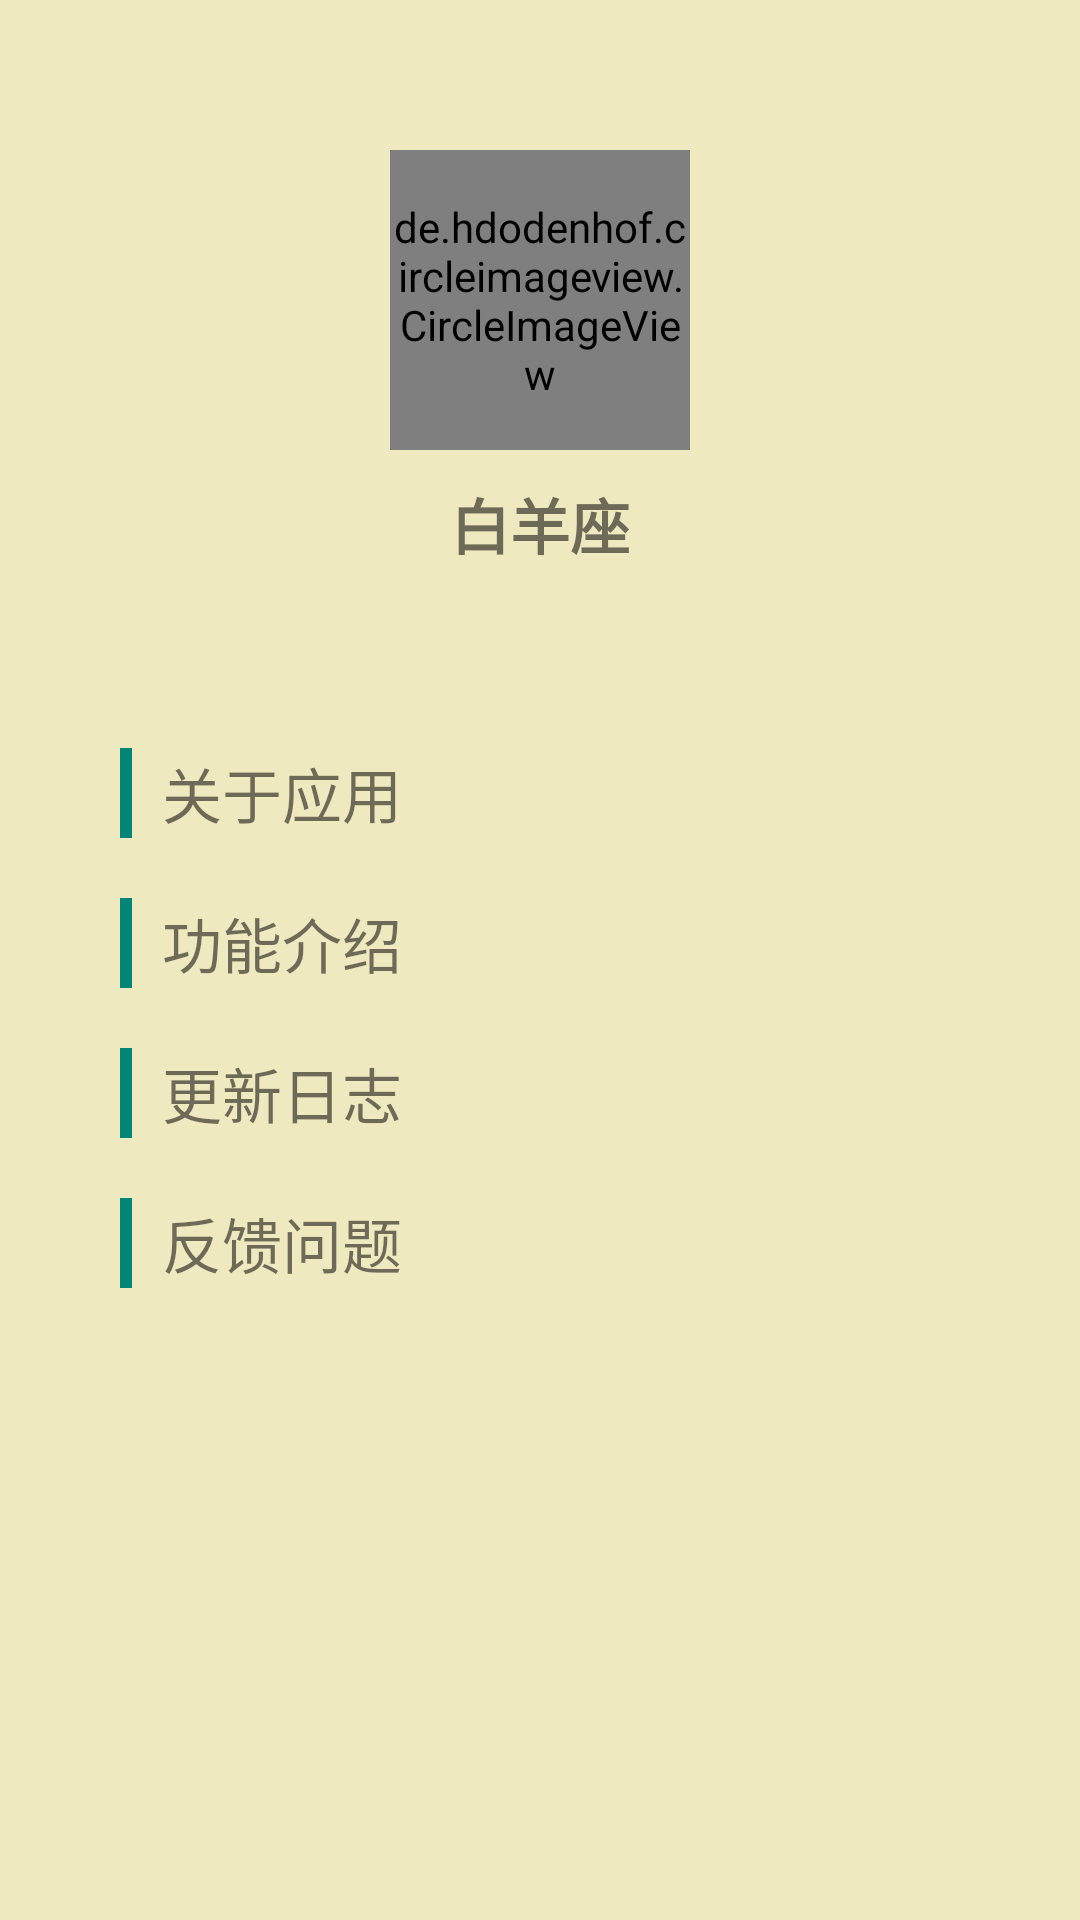

Reconstruct the res/layout file that produces this screen, plus the resources it refers to.
<!-- AndroidManifest.xml: application theme AppTheme -->
<!-- res/layout/fragment_me.xml -->
<?xml version="1.0" encoding="utf-8"?>
<LinearLayout xmlns:android="http://schemas.android.com/apk/res/android"
    xmlns:app="http://schemas.android.com/apk/res-auto"
    android:layout_width="match_parent"
    android:layout_height="match_parent"
    android:orientation="vertical"
    android:background="@color/bgyellow">

    <de.hdodenhof.circleimageview.CircleImageView
        android:id="@+id/me_frag_cv"
        android:layout_width="100dp"
        android:layout_height="100dp"
        android:layout_marginTop="50dp"
        android:layout_gravity="center_horizontal"
        app:civ_border_width="2dp"
        app:civ_border_color="@color/lightred"
        android:src="@mipmap/ic_launcher_round"/>

    <TextView
        android:id="@+id/me_frag_tv_name"
        android:layout_width="wrap_content"
        android:layout_height="wrap_content"
        android:text="白羊座"
        android:textSize="20dp"
        android:textStyle="bold"
        android:layout_gravity="center_horizontal"
        android:layout_marginTop="10dp"
        android:layout_marginBottom="50dp"/>

    <LinearLayout
        android:layout_width="match_parent"
        android:layout_height="50dp"
        android:orientation="horizontal">

        <View
            android:layout_width="4dp"
            android:layout_height="30dp"
            android:layout_gravity="center_vertical"
            android:background="@color/colorPrimary"
            android:layout_marginLeft="40dp"
            android:layout_marginRight="10dp"/>

        <TextView
            android:id="@+id/me_frag_about"
            android:layout_width="match_parent"
            android:layout_height="match_parent"
            android:text="@string/about_app"
            android:textSize="20sp"
            android:gravity="center|left"/>

        <View
            android:layout_width="match_parent"
            android:layout_height="2dp"
            android:background="@color/white"/>

    </LinearLayout>

    <LinearLayout
        android:layout_width="match_parent"
        android:layout_height="50dp"
        android:orientation="horizontal">

        <View
            android:layout_width="4dp"
            android:layout_height="30dp"
            android:layout_gravity="center_vertical"
            android:background="@color/colorPrimary"
            android:layout_marginLeft="40dp"
            android:layout_marginRight="10dp"/>

        <TextView
            android:id="@+id/me_frag_function"
            android:layout_width="match_parent"
            android:layout_height="match_parent"
            android:text="@string/function"
            android:textSize="20sp"
            android:gravity="center|left"/>

        <View
            android:layout_width="match_parent"
            android:layout_height="2dp"
            android:background="@color/white"/>

    </LinearLayout>

    <LinearLayout
        android:layout_width="match_parent"
        android:layout_height="50dp"
        android:orientation="horizontal">

        <View
            android:layout_width="4dp"
            android:layout_height="30dp"
            android:layout_gravity="center_vertical"
            android:background="@color/colorPrimary"
            android:layout_marginLeft="40dp"
            android:layout_marginRight="10dp"/>

        <TextView
            android:id="@+id/me_frag_update"
            android:layout_width="match_parent"
            android:layout_height="match_parent"
            android:text="@string/update"
            android:textSize="20sp"
            android:gravity="center|left"/>

        <View
            android:layout_width="match_parent"
            android:layout_height="2dp"
            android:background="@color/white"/>

    </LinearLayout>

    <LinearLayout
        android:layout_width="match_parent"
        android:layout_height="50dp"
        android:orientation="horizontal">

        <View
            android:layout_width="4dp"
            android:layout_height="30dp"
            android:layout_gravity="center_vertical"
            android:background="@color/colorPrimary"
            android:layout_marginLeft="40dp"
            android:layout_marginRight="10dp"/>

        <TextView
            android:id="@+id/me_frag_feedback"
            android:layout_width="match_parent"
            android:layout_height="match_parent"
            android:text="@string/feedback"
            android:textSize="20sp"
            android:gravity="center|left"/>

        <View
            android:layout_width="match_parent"
            android:layout_height="2dp"
            android:background="@color/white"/>

    </LinearLayout>

</LinearLayout>
<!-- resources referenced by this layout -->
<resources>
  <color name="bgyellow">#eee9bf</color>
  <color name="colorPrimary">#008577</color>
  <color name="lightred">#FF3030</color>
  <color name="white">#FFFFFF</color>
  <string name="about_app">关于应用</string>
  <string name="feedback">反馈问题</string>
  <string name="function">功能介绍</string>
  <string name="update">更新日志</string>
  <style name="AppTheme" parent="Theme.MaterialComponents.Light.NoActionBar.Bridge">
          
          <item name="colorPrimary">@color/colorPrimary</item>
          <item name="colorPrimaryDark">@color/lightyellow</item>
          <item name="colorAccent">@color/colorAccent</item>
      </style>
  <color name="lightyellow">#F0E68C</color>
  <color name="colorAccent">#D81B60</color>
</resources>
